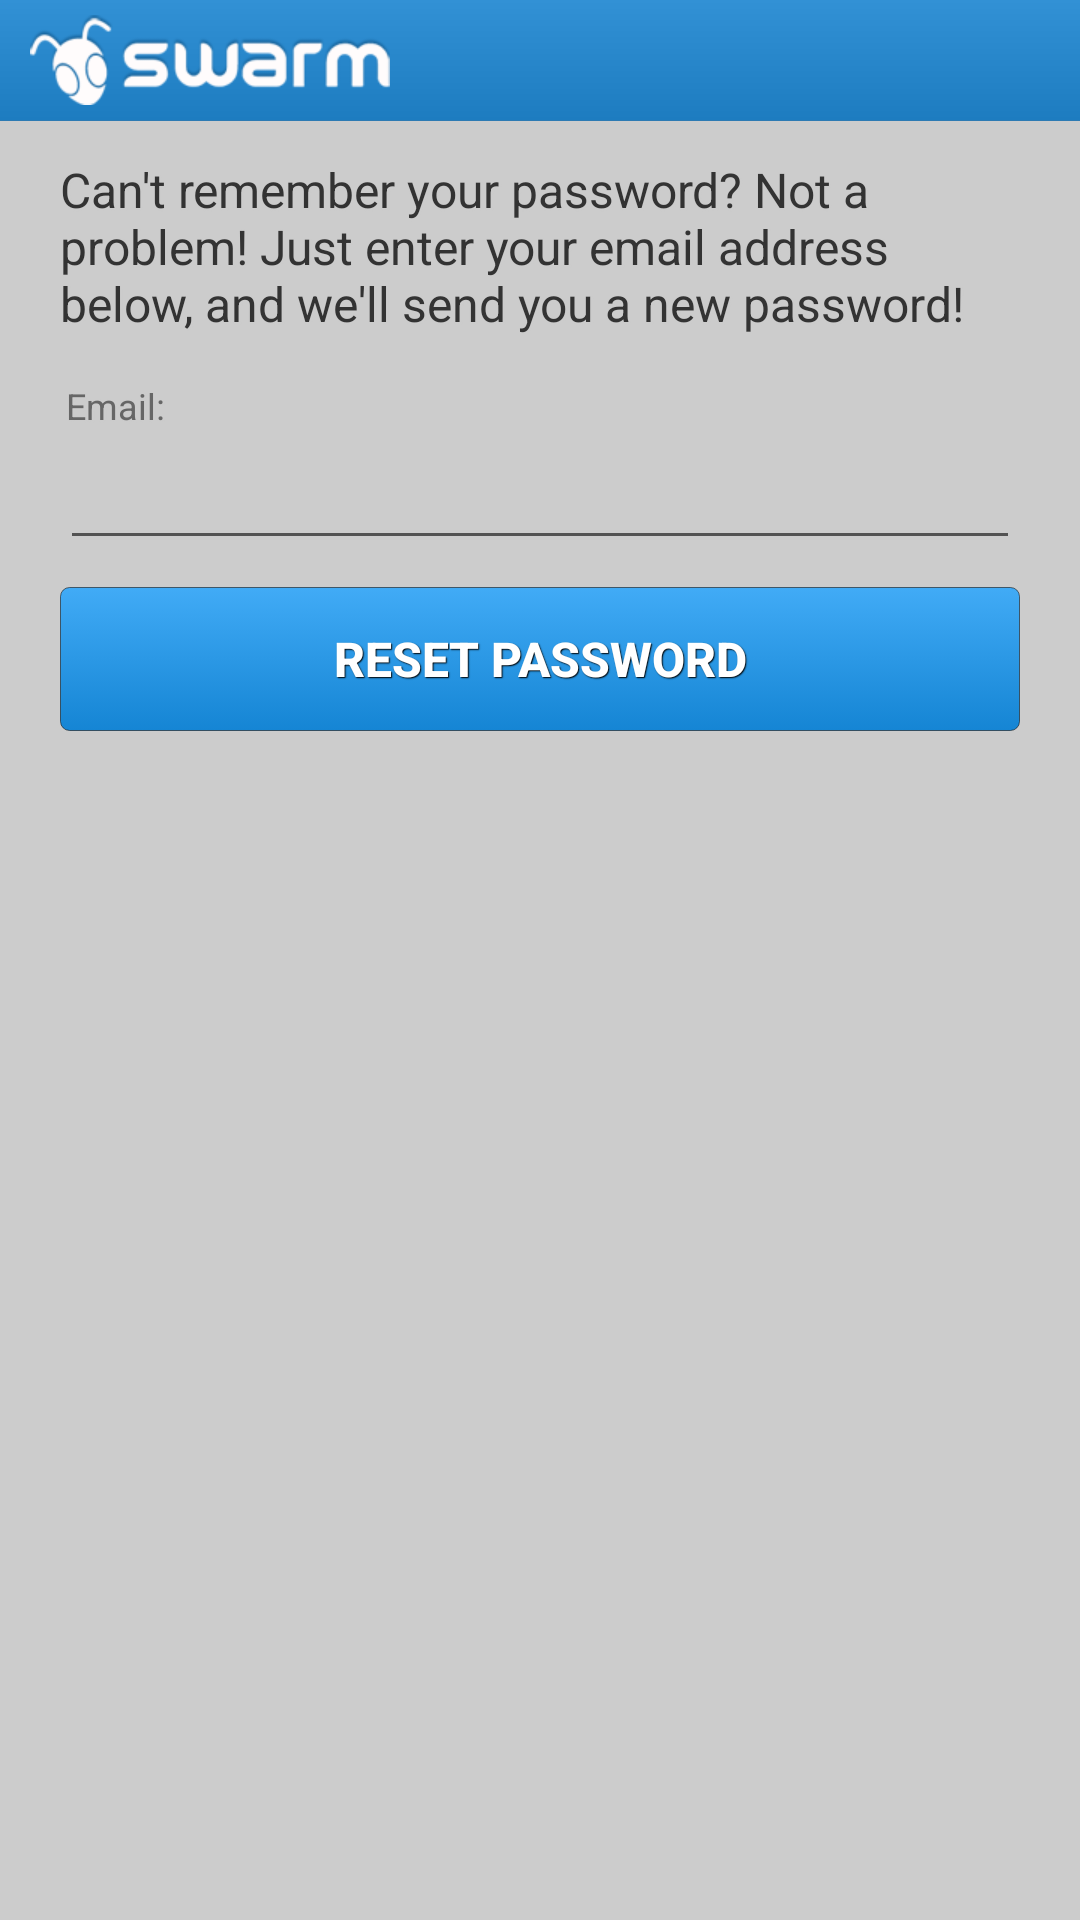

Produce the Android XML layout that renders to this screen, including the resource entries it uses.
<!-- AndroidManifest.xml: fallback theme Theme.MaterialComponents.DayNight.NoActionBar -->
<!-- res/layout/swarm_lost_password.xml -->
<?xml version="1.0" encoding="utf-8"?>
<ScrollView xmlns:android="http://schemas.android.com/apk/res/android"
    android:layout_width="fill_parent"
    android:layout_height="fill_parent"
    android:background="@drawable/swarm_background" >

    <LinearLayout
        android:layout_width="fill_parent"
        android:layout_height="fill_parent"
        android:orientation="vertical"
        android:paddingBottom="2dip" >

        <include layout="@layout/swarm_header_external" />

        <LinearLayout
            android:layout_width="fill_parent"
            android:layout_height="fill_parent"
            android:layout_marginLeft="20dip"
            android:layout_marginRight="20dip"
            android:layout_marginTop="12dip"
            android:orientation="vertical" >

            <TextView
                style="@style/LightShadow.DarkText"
                android:layout_width="fill_parent"
                android:layout_height="wrap_content"
                android:layout_marginBottom="15dip"
                android:gravity="left"
                android:text="@string/los_instructions"
                android:textSize="16dp" />

            <LinearLayout
                android:layout_width="fill_parent"
                android:layout_height="wrap_content"
                android:orientation="horizontal"
                android:paddingBottom="2dip"
                android:paddingLeft="2dip" >

                <TextView
                    style="@style/LightShadow.GreyText"
                    android:layout_width="wrap_content"
                    android:layout_height="wrap_content"
                    android:layout_gravity="bottom"
                    android:gravity="bottom"
                    android:text="@string/email"
                    android:textSize="12dp" />

                <View
                    android:layout_width="1px"
                    android:layout_height="1px"
                    android:layout_weight="1"
                    android:visibility="invisible" />
            </LinearLayout>

            <EditText
                android:id="@+id/email"
                android:layout_width="fill_parent"
                android:layout_height="wrap_content"
                android:layout_marginBottom="1dip"
                android:imeOptions="flagNoExtractUi"
                android:inputType="textEmailAddress"
                android:singleLine="true" />

            <Button
                android:id="@+id/submit"
                android:layout_width="fill_parent"
                android:layout_height="wrap_content"
                android:layout_marginBottom="6dip"
                android:layout_marginTop="8dip"
                android:background="@drawable/blue_button"
                android:padding="9dip"
                android:shadowColor="#000000"
                android:shadowDx="1.0"
                android:shadowDy="1.0"
                android:shadowRadius="0.5"
                android:text="@string/los_reset_pass"
                android:textColor="#ffffff"
                android:textSize="16dip"
                android:textStyle="bold" />

            <TextView
                android:id="@+id/success"
                style="@style/LightShadow.DarkText"
                android:layout_width="fill_parent"
                android:layout_height="wrap_content"
                android:layout_marginTop="10dip"
                android:gravity="center"
                android:text="@string/los_sent_pass"
                android:textSize="20dp"
                android:textStyle="bold"
                android:visibility="invisible" />

            <View
                android:layout_width="fill_parent"
                android:layout_height="1px"
                android:layout_weight="1"
                android:visibility="invisible" />
        </LinearLayout>
    </LinearLayout>

</ScrollView>
<!-- res/layout/swarm_header_external.xml (included above) -->
<?xml version="1.0" encoding="utf-8"?>
<LinearLayout xmlns:android="http://schemas.android.com/apk/res/android"
    android:layout_width="fill_parent"
    android:layout_height="wrap_content"
    android:orientation="vertical" >

    <LinearLayout
        android:id="@+id/header"
        android:layout_width="fill_parent"
        android:layout_height="wrap_content"
        android:background="@drawable/header_background"
        android:gravity="right|center_vertical"
        android:orientation="horizontal" >

        <ImageView
            android:id="@+id/logo"
            android:layout_width="wrap_content"
            android:layout_height="wrap_content"
            android:layout_marginBottom="5dip"
            android:layout_marginLeft="10dip"
            android:layout_marginTop="5dip"
            android:src="@drawable/swarm_logo" />

        <View
            android:layout_width="0dip"
            android:layout_height="fill_parent"
            android:layout_weight="1" />
    </LinearLayout>

    <View
        android:layout_width="fill_parent"
        android:layout_height="1px"
        android:background="#2c7ab3" />

</LinearLayout>
<!-- resources referenced by this layout -->
<resources>
  <!-- drawable blue_button (drawable) -->
  <?xml version="1.0" encoding="utf-8"?>
  <selector xmlns:android="http://schemas.android.com/apk/res/android">
  
      <item android:state_pressed="true"> 
          <shape android:shape="rectangle" >
  		    <stroke android:width="1px" android:color="#88000000" />
  		    <corners android:radius="3dip" />
  		    <gradient android:angle="270" android:startColor="#218bd0" android:endColor="#0565b4" />
  		</shape>
      </item>
      
      <item android:state_focused="true" android:state_pressed="false"> 
          <shape android:shape="rectangle">
              <stroke android:width="1px" android:color="#88000000" />
              <corners android:radius="3dip" />
              <gradient android:angle="270" android:startColor="#61bbff" android:endColor="#35a5e9" />
          </shape>
      </item>
      
      <item android:state_focused="false" android:state_pressed="false"> 
  		<shape android:shape="rectangle" >
  		    <stroke android:width="1px" android:color="#88000000" />
  		    <corners android:radius="3dip" />
  		    <gradient android:angle="270" android:startColor="#41abf6" android:endColor="#1585d4" />
  		</shape>
      </item>
  
  </selector>
  <!-- drawable header_background (drawable) -->
  <shape xmlns:android="http://schemas.android.com/apk/res/android"
      android:shape="rectangle" >
  
      <gradient
          android:angle="270"
          android:endColor="#1d7cc0"
          android:startColor="#3291d5" />
  		
  </shape>
  <!-- drawable swarm_background (drawable) -->
  <shape xmlns:android="http://schemas.android.com/apk/res/android"
      android:shape="rectangle" >
  
      <solid android:color="#cccccc" />
  
  </shape>
  <!-- drawable swarm_logo: png bitmap (drawable, 5233 bytes) -->
  <string name="email">Email:</string>
  <string name="los_instructions">Can\'t remember your password? Not a problem! Just enter your email address below, and we\'ll send you a new password!</string>
  <string name="los_reset_pass">Reset Password</string>
  <string name="los_sent_pass">We\'ve sent you a new password. Check your email!</string>
  <style name="LightShadow.DarkText">
          <item name="android:textColor">#333333</item>
      </style>
  <style name="LightShadow.GreyText">
          <item name="android:textColor">#666666</item>
      </style>
</resources>
